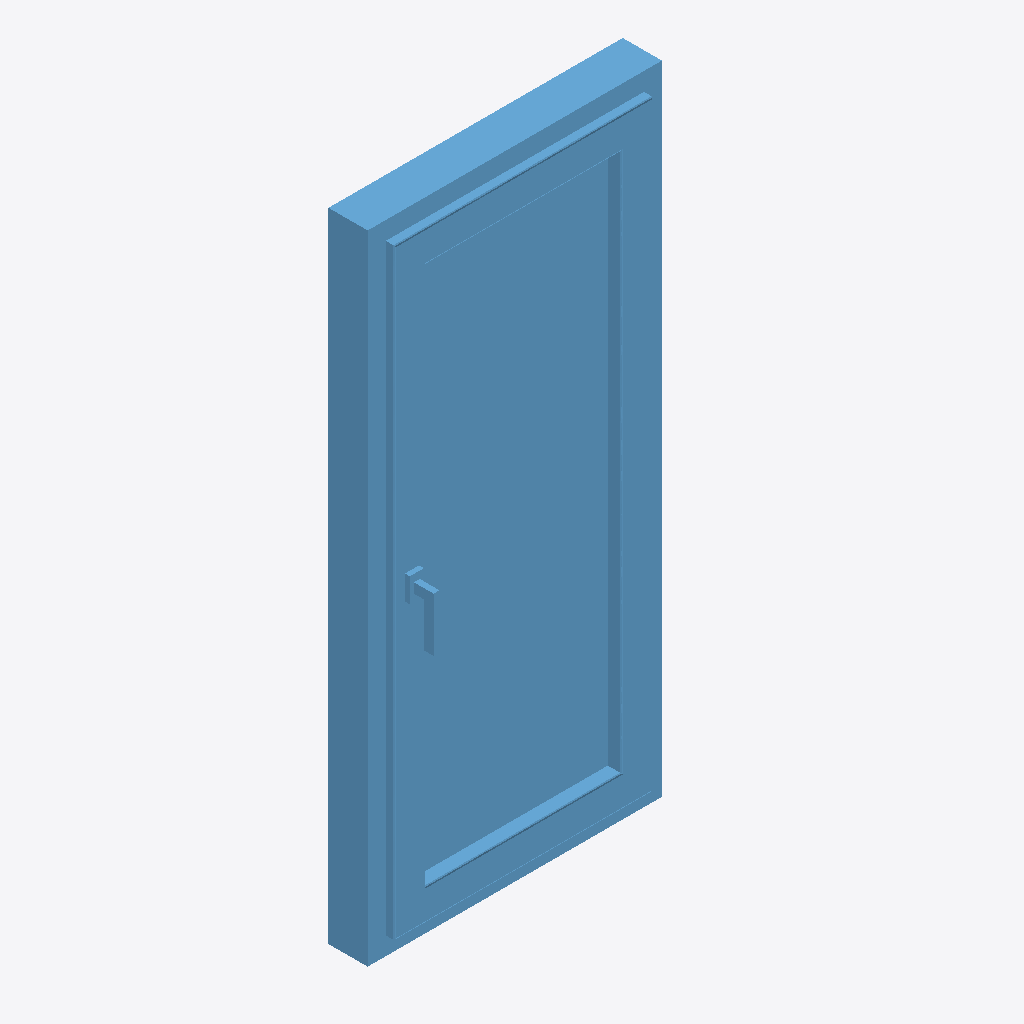
Isometric view of an IFC building model (IFC-SPF (STEP), schema IFC2X3, length unit millimetre), seen from the south-west, elements coloured by IFC class: 1 window (light blue).
Extent 0.6 m × 0.1 m × 1.3 m (x, y, z). Storeys (1): Level 1 at 0.00 m. Elements (1): 1 IfcWindow.

HEADER;
FILE_DESCRIPTION(('ViewDefinition [CoordinationView_V2.0, QuantityTakeOffAddOnView]'),'2;1');
FILE_NAME('0001','2022-06-06T15:36:01',(''),(''),'The EXPRESS Data Manager Version 5.02.0100.07 : ','21.0.0.383 - Exporter 21.2.1.0 - Alternate UI 21','');
FILE_SCHEMA(('IFC2X3'));
ENDSEC;
DATA;
#121=IFCPROJECT('29wAYORHv5FPxU3IP658m$',#42,'0001',$,$,'Project Name','Project Status',(#113),#108);
#151=IFCSITE('29wAYORHv5FPxU3IP658mz',#42,'Default',$,$,#150,$,$,.ELEMENT.,(42,21,31,181945),(-71,-3,-24,-263305),0.0,$,$);
#132=IFCBUILDING('29wAYORHv5FPxU3IP658m_',#42,'',$,$,#33,$,'',.ELEMENT.,$,$,#128);
#141=IFCBUILDINGSTOREY('29wAYORHv5FPxU3IQvwtBu',#42,'Level 1',$,'Level:8mm Head',#139,$,'Level 1',.ELEMENT.,0.0);
#46489=IFCWINDOW('1imfmD4LfFoQcF4s3zu3Ta',#42,'2021_ES_Ventana_Replus_RE80-PVC-i30_10100_1H:10100:349552',$,'2021_ES_Ventana_Replus_RE80-PVC-i30_10100_1H:10100',#46487,#46479,'349552',1320.0,619.999999999998);
ENDSEC;
